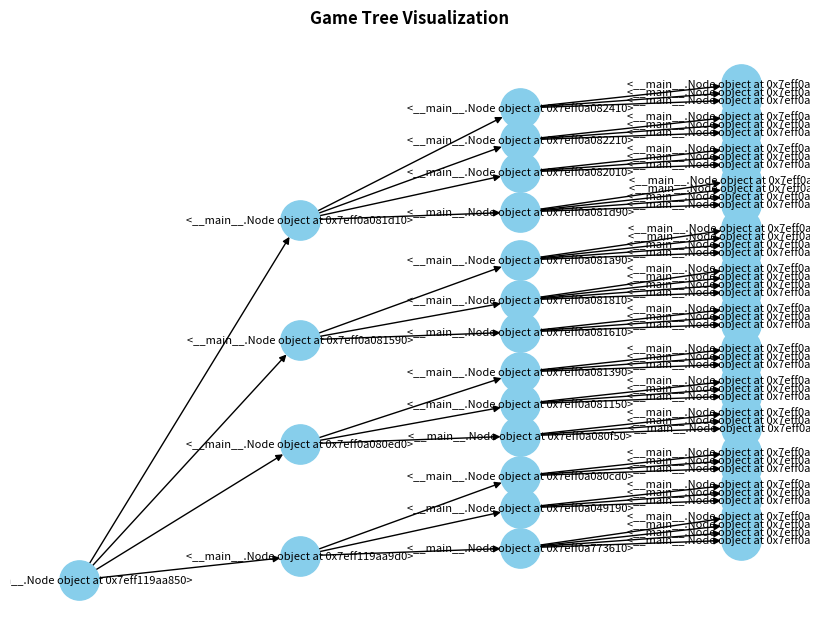

Python code for this plot: (Note: this script raises an exception after producing the figure.)
import random
import networkx as nx
import matplotlib.pyplot as plt

class Node:
    def __init__(self, value=None):
        self.value = value
        self.children = []

def generate_game_tree(node, depth):
    if depth == 0:
        node.value = random.randint(-5, 5)
        return
    for _ in range(random.randint(3, 4)):
        child = Node()
        node.children.append(child)
        generate_game_tree(child, depth - 1)

def visualize_game_tree(node, graph=None, parent_name=None, pos=None, level=0, width=1.):
    if graph is None:
        graph = nx.DiGraph()
    if pos is None:
        pos = {node: (0, 0)}
    else:
        pos[node] = (level, width)
    graph.add_node(node, label=f"{node.value}\nLevel {level}")
    if parent_name is not None:
        graph.add_edge(parent_name, node)
    width += 1 / 2.0
    for child in node.children:
        pos, width = visualize_game_tree(child, graph=graph, parent_name=node, pos=pos, level=level + 1, width=width)
    return pos, width

def main():
    # Generate a game tree of depth 'd'
    d = 3
    root = Node()
    generate_game_tree(root, d)

    # Visualize the game tree
    graph = nx.DiGraph()
    pos, _ = visualize_game_tree(root, graph=graph)
    
    # Simple plot
    plt.figure(figsize=(8, 6))
    nx.draw(graph, pos=pos, with_labels=True, node_size=800, node_color='skyblue', font_size=8, font_color='black')
    
    plt.title('Game Tree Visualization', fontsize=12, fontweight='bold')
    plt.show()

    # MINMAX Algorithm
    optimal_choice_minmax = minmax(root)
    print("Best move using MINMAX Algorithm:", optimal_choice_minmax)

if __name__ == "__main__":
    main()
